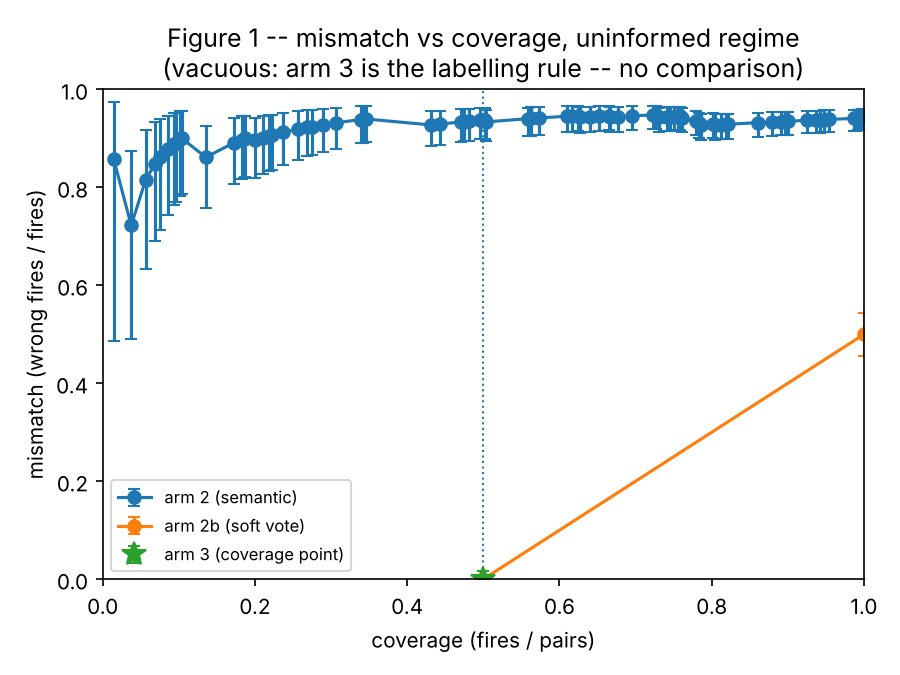

The data file committed next to this chart (first rows):
dispatcher, threshold, fires, pairs, coverage, wrong, mismatch, wilson_low, wilson_high, coverage_point
arm 2 (semantic), 0.2041, 7, 480, 0.01458, 6, 0.8571, 0.4869, 0.9743, False
arm 2 (semantic), 0.2021, 18, 480, 0.0375, 13, 0.7222, 0.4913, 0.875, False
arm 2 (semantic), 0.2, 27, 480, 0.05625, 22, 0.8148, 0.633, 0.9182, False
arm 2 (semantic), 0.198, 33, 480, 0.06875, 28, 0.8485, 0.6908, 0.9335, False
arm 2 (semantic), 0.1961, 36, 480, 0.075, 31, 0.8611, 0.7134, 0.9392, False
arm 2 (semantic), 0.1959, 41, 480, 0.08542, 36, 0.878, 0.7446, 0.9468, False
arm 2 (semantic), 0.1939, 45, 480, 0.09375, 40, 0.8889, 0.765, 0.9516, False
arm 2 (semantic), 0.1923, 46, 480, 0.09583, 41, 0.8913, 0.7696, 0.9527, False
arm 2 (semantic), 0.1919, 49, 480, 0.1021, 44, 0.898, 0.7824, 0.9556, False
arm 2 (semantic), 0.19, 50, 480, 0.1042, 45, 0.9, 0.7864, 0.9565, False
arm 2 (semantic), 0.1895, 65, 480, 0.1354, 56, 0.8615, 0.7573, 0.9254, False
arm 2 (semantic), 0.1881, 83, 480, 0.1729, 74, 0.8916, 0.8066, 0.9419, False
arm 2 (semantic), 0.1875, 88, 480, 0.1833, 79, 0.8977, 0.8169, 0.9453, False
arm 2 (semantic), 0.1869, 89, 480, 0.1854, 80, 0.8989, 0.8189, 0.9459, False
arm 2 (semantic), 0.1863, 90, 480, 0.1875, 81, 0.9, 0.8208, 0.9465, False
arm 2 (semantic), 0.1856, 96, 480, 0.2, 86, 0.8958, 0.8188, 0.9424, False
arm 2 (semantic), 0.1845, 101, 480, 0.2104, 91, 0.901, 0.8273, 0.9453, False
arm 2 (semantic), 0.1837, 105, 480, 0.2188, 95, 0.9048, 0.8335, 0.9474, False
arm 2 (semantic), 0.1827, 107, 480, 0.2229, 97, 0.9065, 0.8365, 0.9484, False
arm 2 (semantic), 0.1818, 114, 480, 0.2375, 104, 0.9123, 0.846, 0.9517, False
arm 2 (semantic), 0.181, 123, 480, 0.2562, 113, 0.9187, 0.8568, 0.9552, False
arm 2 (semantic), 0.18, 129, 480, 0.2687, 119, 0.9225, 0.8632, 0.9574, False
arm 2 (semantic), 0.1789, 132, 480, 0.275, 122, 0.9242, 0.8662, 0.9583, False
arm 2 (semantic), 0.1782, 139, 480, 0.2896, 129, 0.9281, 0.8726, 0.9605, False
arm 2 (semantic), 0.1776, 147, 480, 0.3063, 137, 0.932, 0.8793, 0.9626, False
arm 2 (semantic), 0.1771, 163, 480, 0.3396, 153, 0.9386, 0.8908, 0.9663, False
arm 2 (semantic), 0.1765, 164, 480, 0.3417, 154, 0.939, 0.8914, 0.9665, False
arm 2 (semantic), 0.1759, 166, 480, 0.3458, 156, 0.9398, 0.8927, 0.967, False
arm 2 (semantic), 0.1753, 207, 480, 0.4313, 192, 0.9275, 0.8839, 0.9556, False
arm 2 (semantic), 0.1748, 213, 480, 0.4437, 198, 0.9296, 0.8871, 0.9569, False
arm 2 (semantic), 0.1735, 226, 480, 0.4708, 211, 0.9336, 0.8934, 0.9594, False
arm 2 (semantic), 0.1731, 228, 480, 0.475, 213, 0.9342, 0.8943, 0.9597, False
arm 2 (semantic), 0.1727, 231, 480, 0.4813, 216, 0.9351, 0.8956, 0.9603, False
arm 2 (semantic), 0.1717, 238, 480, 0.4958, 223, 0.937, 0.8986, 0.9614, False
arm 2 (semantic), 0.1714, 241, 480, 0.5021, 226, 0.9378, 0.8999, 0.9619, False
arm 2 (semantic), 0.1707, 242, 480, 0.5042, 226, 0.9339, 0.8953, 0.9589, False
arm 2 (semantic), 0.17, 268, 480, 0.5583, 252, 0.9403, 0.9052, 0.9629, False
arm 2 (semantic), 0.1698, 270, 480, 0.5625, 254, 0.9407, 0.9059, 0.9632, False
arm 2 (semantic), 0.1683, 275, 480, 0.5729, 259, 0.9418, 0.9076, 0.9639, False
arm 2 (semantic), 0.1667, 293, 480, 0.6104, 277, 0.9454, 0.9131, 0.9661, False
arm 2 (semantic), 0.165, 296, 480, 0.6167, 280, 0.9459, 0.914, 0.9665, False
arm 2 (semantic), 0.1649, 300, 480, 0.625, 284, 0.9467, 0.9151, 0.9669, False
arm 2 (semantic), 0.1648, 301, 480, 0.6271, 284, 0.9435, 0.9114, 0.9644, False
arm 2 (semantic), 0.1635, 307, 480, 0.6396, 290, 0.9446, 0.9131, 0.9651, False
arm 2 (semantic), 0.1633, 313, 480, 0.6521, 296, 0.9457, 0.9147, 0.9658, False
arm 2 (semantic), 0.1616, 319, 480, 0.6646, 302, 0.9467, 0.9163, 0.9665, False
arm 2 (semantic), 0.1609, 320, 480, 0.6667, 302, 0.9437, 0.9128, 0.9641, False
arm 2 (semantic), 0.1604, 325, 480, 0.6771, 307, 0.9446, 0.9142, 0.9647, False
arm 2 (semantic), 0.16, 334, 480, 0.6958, 316, 0.9461, 0.9164, 0.9656, False
arm 2 (semantic), 0.1584, 347, 480, 0.7229, 329, 0.9481, 0.9195, 0.9669, False
arm 2 (semantic), 0.1574, 349, 480, 0.7271, 331, 0.9484, 0.92, 0.9671, False
arm 2 (semantic), 0.157, 351, 480, 0.7312, 331, 0.943, 0.9136, 0.9628, False
arm 2 (semantic), 0.1569, 356, 480, 0.7417, 336, 0.9438, 0.9148, 0.9633, False
arm 2 (semantic), 0.156, 358, 480, 0.7458, 338, 0.9441, 0.9153, 0.9635, False
arm 2 (semantic), 0.1553, 360, 480, 0.75, 340, 0.9444, 0.9158, 0.9638, False
arm 2 (semantic), 0.1546, 363, 480, 0.7562, 343, 0.9449, 0.9164, 0.9641, False
arm 2 (semantic), 0.1545, 364, 480, 0.7583, 344, 0.9451, 0.9167, 0.9642, False
arm 2 (semantic), 0.1545, 365, 480, 0.7604, 344, 0.9425, 0.9136, 0.9621, False
arm 2 (semantic), 0.1538, 374, 480, 0.7792, 350, 0.9358, 0.9063, 0.9565, False
arm 2 (semantic), 0.1532, 376, 480, 0.7833, 350, 0.9309, 0.9006, 0.9524, False
... 26 more rows
